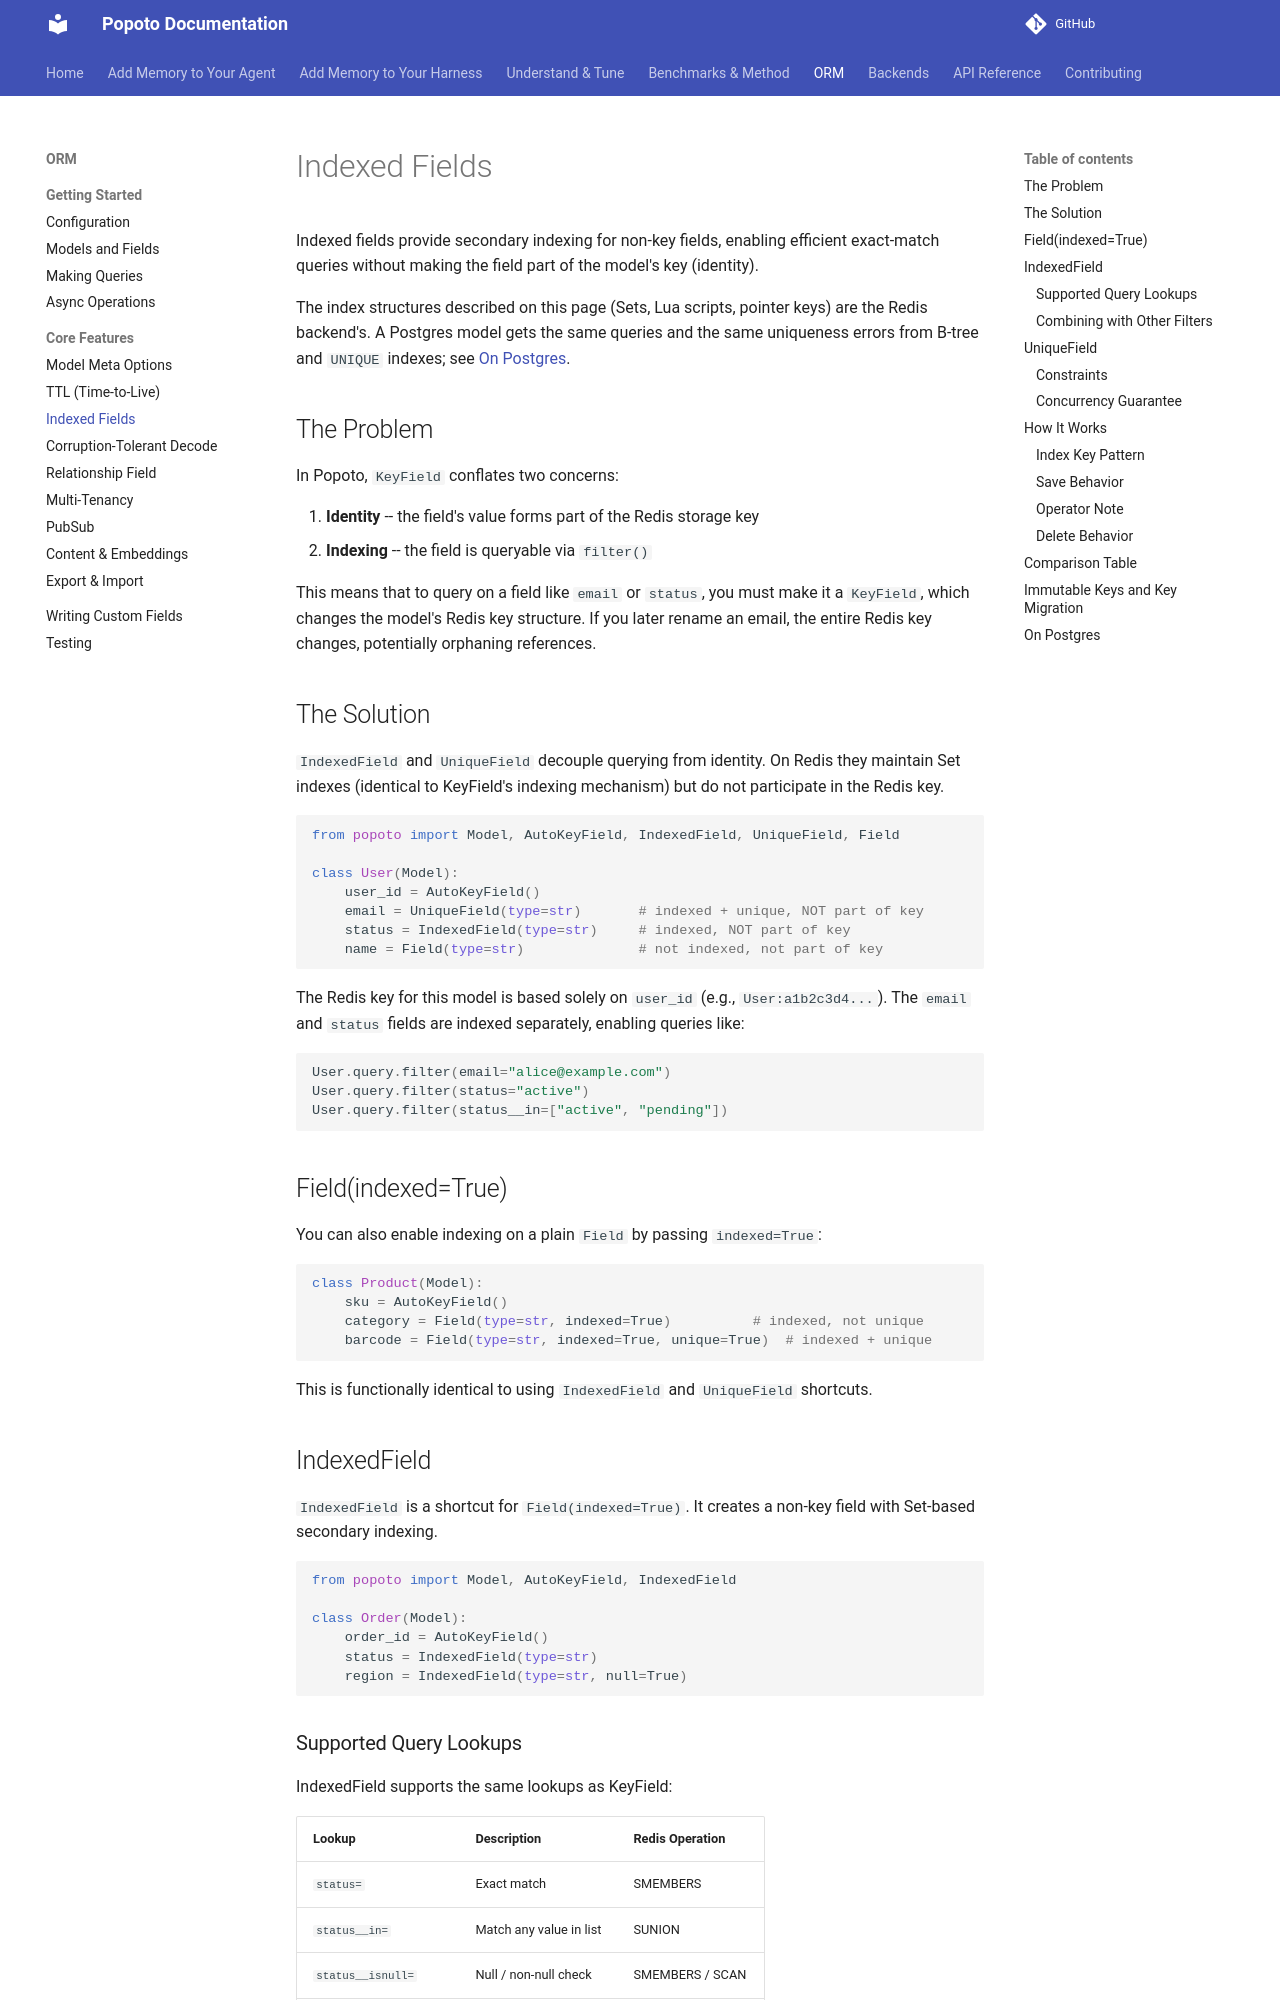

repository: tomcounsell/popoto · page: indexed_fields/index.html · generator: mkdocs

# Indexed Fields

Indexed fields provide secondary indexing for non-key fields, enabling efficient
exact-match queries without making the field part of the model's key (identity).

The index structures described on this page (Sets, Lua scripts, pointer keys) are the
Redis backend's. A Postgres model gets the same queries and the same uniqueness errors
from B-tree and `UNIQUE` indexes; see [On Postgres](#on-postgres).

## The Problem

In Popoto, `KeyField` conflates two concerns:

1. **Identity** -- the field's value forms part of the Redis storage key
2. **Indexing** -- the field is queryable via `filter()`

This means that to query on a field like `email` or `status`, you must make it a
`KeyField`, which changes the model's Redis key structure. If you later rename an
email, the entire Redis key changes, potentially orphaning references.

## The Solution

`IndexedField` and `UniqueField` decouple querying from identity. On Redis they maintain
Set indexes (identical to KeyField's indexing mechanism) but do not participate
in the Redis key.

```python
from popoto import Model, AutoKeyField, IndexedField, UniqueField, Field

class User(Model):
    user_id = AutoKeyField()
    email = UniqueField(type=str)       # indexed + unique, NOT part of key
    status = IndexedField(type=str)     # indexed, NOT part of key
    name = Field(type=str)              # not indexed, not part of key
```

The Redis key for this model is based solely on `user_id` (e.g.,
`User:a1b2c3d4...`). The `email` and `status` fields are indexed separately,
enabling queries like:

```python
User.query.filter(email="alice@example.com")
User.query.filter(status="active")
User.query.filter(status__in=["active", "pending"])
```

## Field(indexed=True)

You can also enable indexing on a plain `Field` by passing `indexed=True`:

```python
class Product(Model):
    sku = AutoKeyField()
    category = Field(type=str, indexed=True)          # indexed, not unique
    barcode = Field(type=str, indexed=True, unique=True)  # indexed + unique
```

This is functionally identical to using `IndexedField` and `UniqueField` shortcuts.

## IndexedField

`IndexedField` is a shortcut for `Field(indexed=True)`. It creates a non-key field
with Set-based secondary indexing.

```python
from popoto import Model, AutoKeyField, IndexedField

class Order(Model):
    order_id = AutoKeyField()
    status = IndexedField(type=str)
    region = IndexedField(type=str, null=True)
```

### Supported Query Lookups

IndexedField supports the same lookups as KeyField:

| Lookup | Description | Redis Operation |
|--------|-------------|-----------------|
| `status=` | Exact match | SMEMBERS |
| `status__in=` | Match any value in list | SUNION |
| `status__isnull=` | Null / non-null check | SMEMBERS / SCAN |
| `status__startswith=` | Prefix match | SCAN + SMEMBERS |
| `status__endswith=` | Suffix match | SCAN + SMEMBERS |

```python
# Exact match
Order.query.filter(status="shipped")

# IN query -- efficient server-side SUNION
Order.query.filter(status__in=["pending", "processing"])

# Null check
Order.query.filter(region__isnull=True)

# Pattern matching (uses SCAN, slower on large datasets)
Order.query.filter(region__startswith="US-")
```
